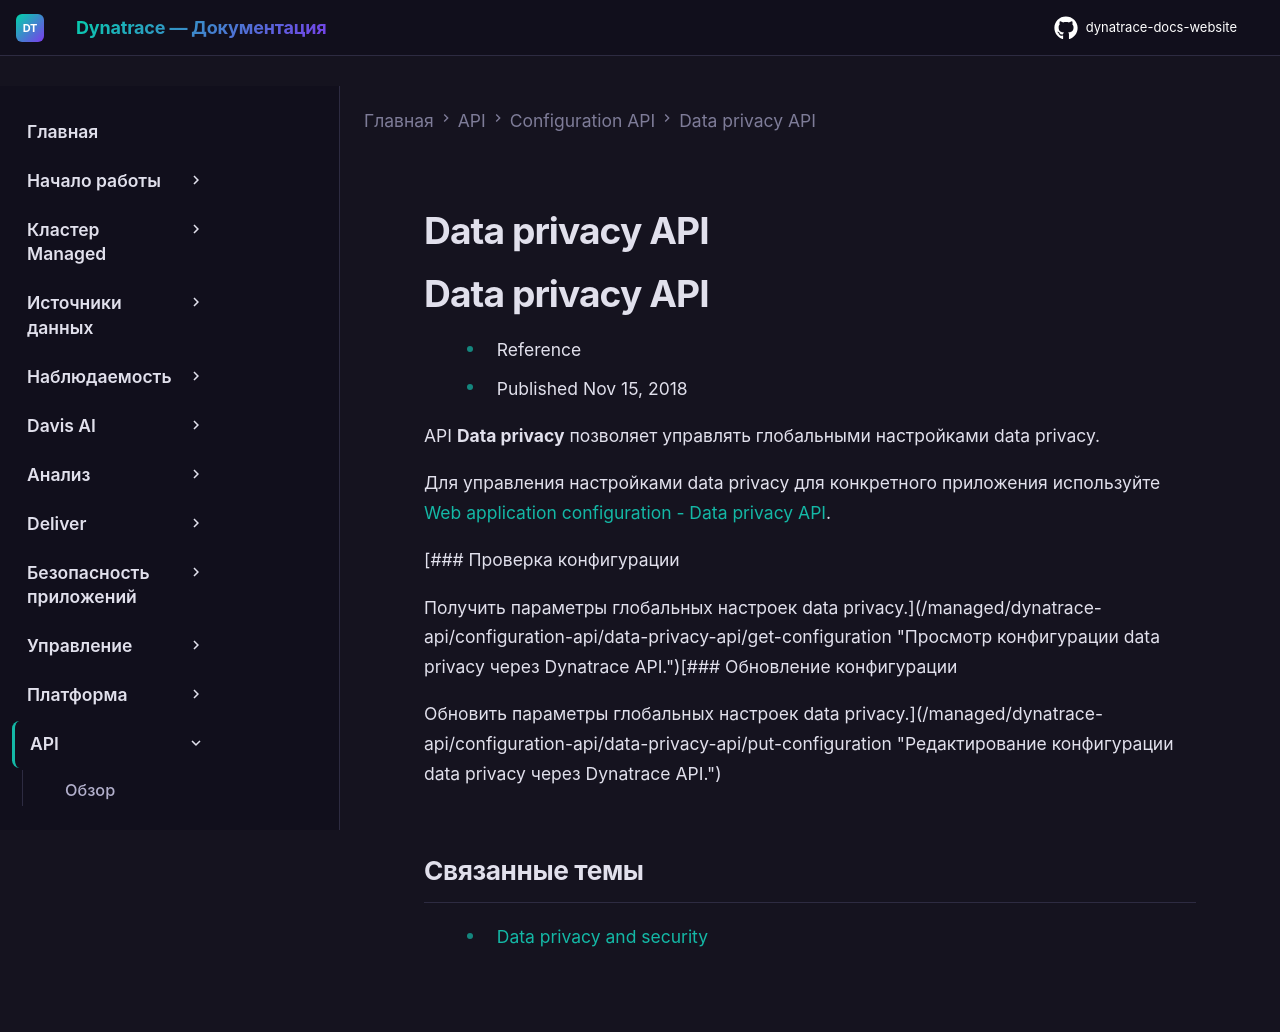

repository: Yerkebulan-Ardabayev/dynatrace-docs-website · page: managed-ru/dynatrace-api/configuration-api/data-privacy-api/index.html · generator: mkdocs

---
title: Data privacy API
source: https://docs.dynatrace.com/managed/dynatrace-api/configuration-api/data-privacy-api
scraped: 2026-05-12T11:04:32.944249
---

# Data privacy API

# Data privacy API

* Reference
* Published Nov 15, 2018

API **Data privacy** позволяет управлять глобальными настройками data privacy.

Для управления настройками data privacy для конкретного приложения используйте [Web application configuration - Data privacy API](/managed/dynatrace-api/configuration-api/rum/web-application-configuration-api "Узнайте, что предлагает Dynatrace API конфигурации веб-приложений.").

[### Проверка конфигурации

Получить параметры глобальных настроек data privacy.](/managed/dynatrace-api/configuration-api/data-privacy-api/get-configuration "Просмотр конфигурации data privacy через Dynatrace API.")[### Обновление конфигурации

Обновить параметры глобальных настроек data privacy.](/managed/dynatrace-api/configuration-api/data-privacy-api/put-configuration "Редактирование конфигурации data privacy через Dynatrace API.")

## Связанные темы

* [Data privacy and security](/managed/manage/data-privacy-and-security "Узнайте, как Dynatrace применяет различные меры безопасности для защиты приватных данных.")
